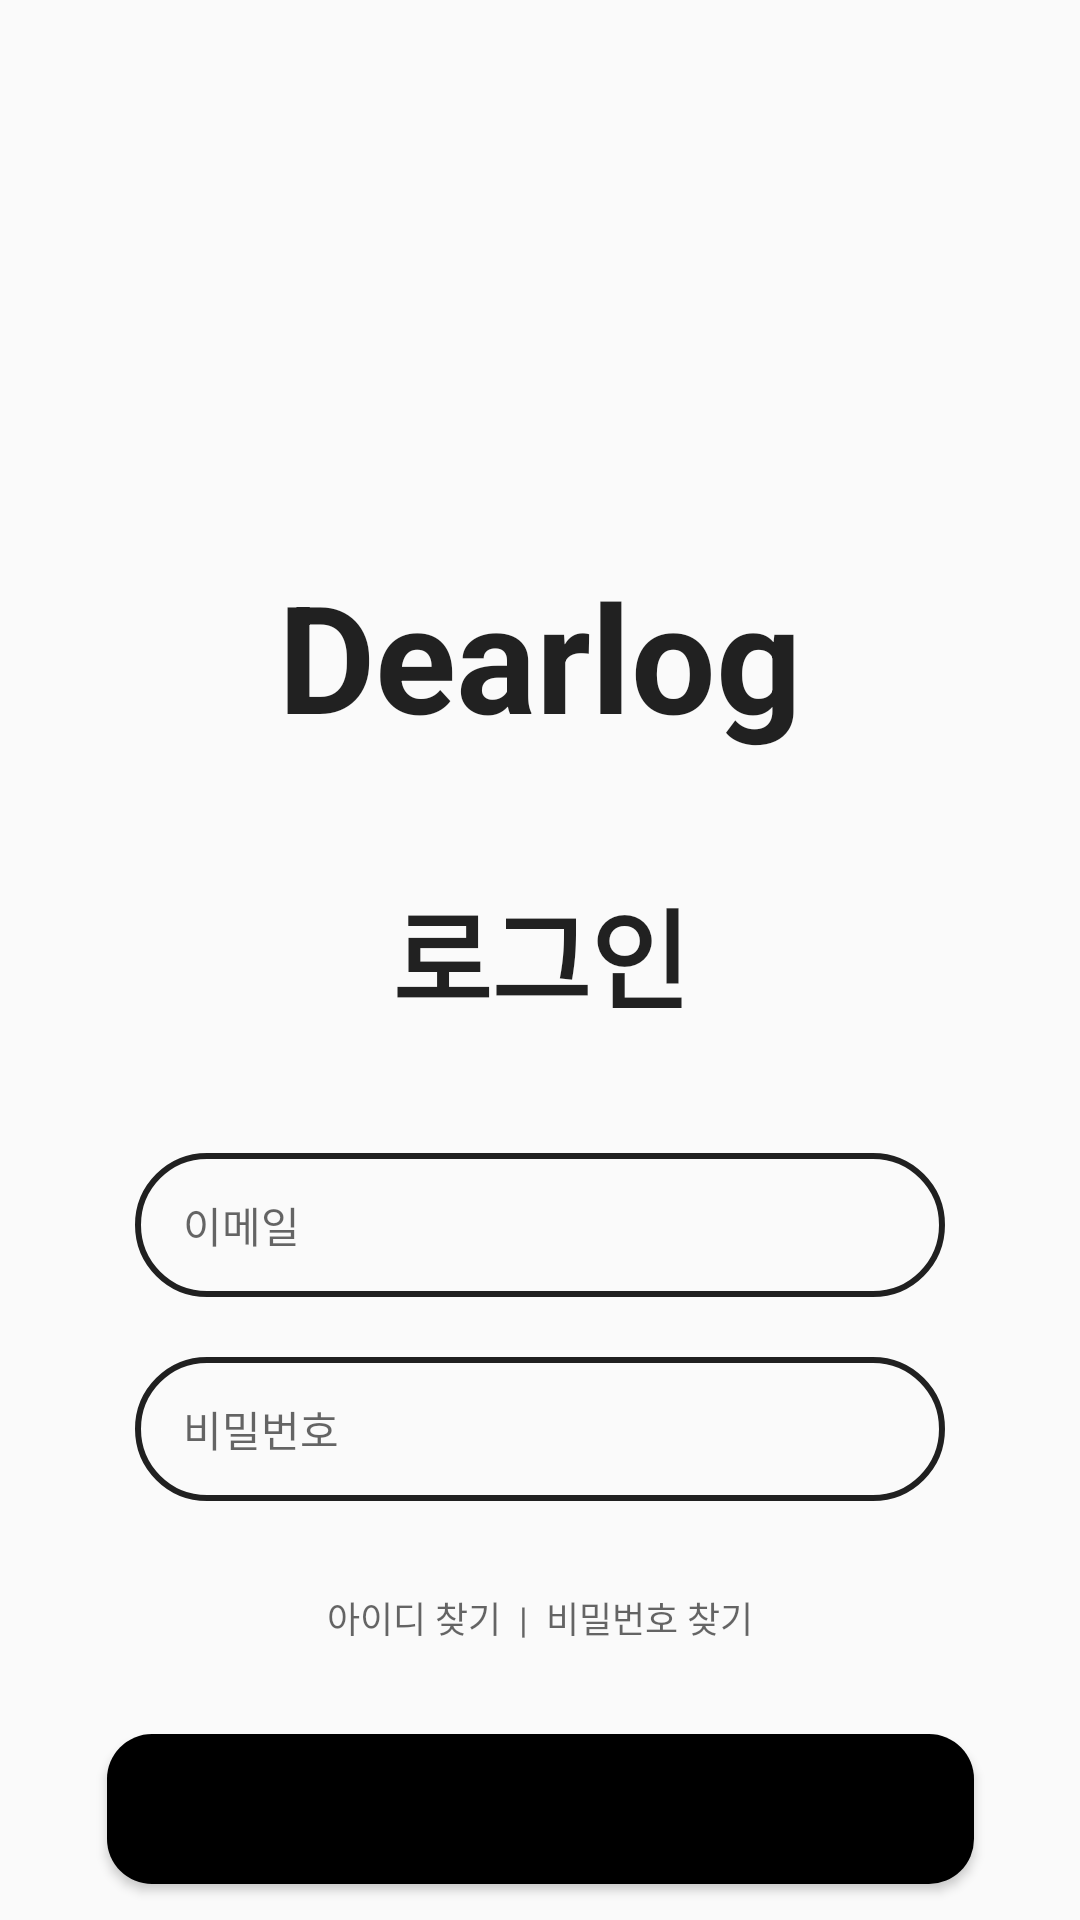

Android layout source for this screen:
<!-- AndroidManifest.xml: application theme Theme.Dearlog -->
<!-- res/layout/activity_login.xml -->
<?xml version="1.0" encoding="utf-8"?>
<androidx.constraintlayout.widget.ConstraintLayout
    xmlns:android="http://schemas.android.com/apk/res/android"
    xmlns:app="http://schemas.android.com/apk/res-auto"
    android:layout_width="match_parent"
    android:layout_height="match_parent"
    android:background="?android:windowBackground"
    android:padding="0dp">

    
    <ImageView
        android:id="@+id/diary_icon"
        style="@style/MainIconStyle"
        android:src="@drawable/ic_diary"
        app:layout_constraintTop_toTopOf="parent"
        app:layout_constraintStart_toStartOf="parent"
        app:layout_constraintEnd_toEndOf="parent" />

    
    <TextView
        android:id="@+id/app_name"
        style="@style/DearlogTitle"
        android:text="Dearlog"
        android:textColor="?android:textColorPrimary"
        app:layout_constraintTop_toBottomOf="@id/diary_icon"
        app:layout_constraintStart_toStartOf="parent"
        app:layout_constraintEnd_toEndOf="parent" />

    
    <TextView
        android:id="@+id/login_title"
        style="@style/SubTitle"
        android:text="로그인"
        android:textColor="?android:textColorPrimary"
        android:layout_marginTop="40dp"
        app:layout_constraintTop_toBottomOf="@id/app_name"
        app:layout_constraintStart_toStartOf="parent"
        app:layout_constraintEnd_toEndOf="parent" />

    
    <EditText
        android:id="@+id/email_input"
        style="@style/RoundedEditText"
        android:hint="이메일"
        android:textColor="?android:textColorPrimary"
        android:textColorHint="?android:textColorSecondary"
        android:inputType="textEmailAddress"
        android:layout_marginTop="40dp"
        app:layout_constraintTop_toBottomOf="@id/login_title"
        app:layout_constraintStart_toStartOf="parent"
        app:layout_constraintEnd_toEndOf="parent" />

    
    <EditText
        android:id="@+id/password_input"
        style="@style/RoundedEditText"
        android:hint="비밀번호"
        android:textColor="?android:textColorPrimary"
        android:textColorHint="?android:textColorSecondary"
        android:inputType="textPassword"
        android:layout_marginTop="20dp"
        app:layout_constraintTop_toBottomOf="@id/email_input"
        app:layout_constraintStart_toStartOf="parent"
        app:layout_constraintEnd_toEndOf="parent" />

    

    <LinearLayout
        android:id="@+id/find_info_layout"
        android:layout_width="wrap_content"
        android:layout_height="wrap_content"
        android:orientation="horizontal"
        android:layout_marginTop="30dp"
        app:layout_constraintTop_toBottomOf="@id/password_input"
        app:layout_constraintStart_toStartOf="parent"
        app:layout_constraintEnd_toEndOf="parent">

        <TextView
            android:id="@+id/find_id_text"
            style="@style/FindInfoText"
            android:text="아이디 찾기"
            android:textColor="?android:textColorSecondary"
            android:clickable="true"
            android:focusable="true" />

        <TextView
            android:id="@+id/find_pw_text"
            style="@style/FindInfoText"
            android:text="  |  비밀번호 찾기"
            android:textColor="?android:textColorSecondary"
            android:clickable="true"
            android:focusable="true" />

    </LinearLayout>

    
    <Button
        android:id="@+id/login_button"
        style="@style/BlackRoundedButton"
        android:text="로그인"
        android:layout_marginTop="30dp"
        app:layout_constraintTop_toBottomOf="@id/find_info_layout"
        app:layout_constraintStart_toStartOf="parent"
        app:layout_constraintEnd_toEndOf="parent" />

    
    <Button
        android:id="@+id/signup_button"
        style="@style/BlackRoundedButton"
        android:text="회원가입"
        android:layout_marginTop="20dp"
        app:layout_constraintTop_toBottomOf="@id/login_button"
        app:layout_constraintStart_toStartOf="parent"
        app:layout_constraintEnd_toEndOf="parent" />

</androidx.constraintlayout.widget.ConstraintLayout>
<!-- resources referenced by this layout -->
<resources>
  <style name="BlackRoundedButton">
          <item name="android:layout_width">289dp</item>
          <item name="android:layout_height">50dp</item>
          <item name="android:textColor">?attr/colorOnPrimary</item>
          <item name="android:textSize">20sp</item>
          <item name="android:textStyle">bold</item>
          <item name="android:background">@drawable/button_rounded</item>
      </style>
  <style name="DearlogTitle">
          <item name="android:layout_width">wrap_content</item>
          <item name="android:layout_height">wrap_content</item>
          <item name="android:textSize">50sp</item>
          <item name="android:textColor">?android:textColorPrimary</item>
          <item name="android:textStyle">bold</item>
      </style>
  <style name="FindInfoText">
          <item name="android:layout_width">wrap_content</item>
          <item name="android:layout_height">wrap_content</item>
          <item name="android:textSize">12sp</item>
          <item name="android:textColor">?android:textColorSecondary</item>
      </style>
  <style name="MainIconStyle">
          <item name="android:layout_width">100dp</item>
          <item name="android:layout_height">100dp</item>
          <item name="android:layout_marginTop">85dp</item>
          <item name="android:scaleType">fitCenter</item>
      </style>
  <style name="RoundedEditText">
          <item name="android:layout_width">270dp</item>
          <item name="android:layout_height">48dp</item>
          <item name="android:paddingStart">16dp</item>
          <item name="android:paddingEnd">16dp</item>
          <item name="android:textColor">?android:textColorPrimary</item>
          <item name="android:textSize">14sp</item>
          <item name="android:background">@drawable/edittext_rounded</item>
          <item name="android:textColorHint">?android:textColorSecondary</item>
      </style>
  <style name="SubTitle">
          <item name="android:layout_width">wrap_content</item>
          <item name="android:layout_height">wrap_content</item>
          <item name="android:textSize">36sp</item>
          <item name="android:textColor">?android:textColorPrimary</item>
          <item name="android:textStyle">bold</item>
      </style>
  <style name="Theme.Dearlog" parent="Base.Theme.Dearlog" />
  <!-- drawable button_rounded (drawable) -->
  <shape xmlns:android="http://schemas.android.com/apk/res/android"
      android:shape="rectangle">
      <solid android:color="@color/black"/>
      <corners android:radius="15dp"/>
  </shape>
  <!-- drawable edittext_rounded (drawable) -->
  <shape xmlns:android="http://schemas.android.com/apk/res/android"
      android:shape="rectangle">
      <solid android:color="?android:colorBackground"/>
      <stroke android:width="2dp" android:color="?android:textColorPrimary"/>
      <corners android:radius="30dp"/>
  </shape>
  <style name="Base.Theme.Dearlog" parent="Theme.AppCompat.Light">
          
          
      </style>
  <color name="black">#FF000000</color>
</resources>
